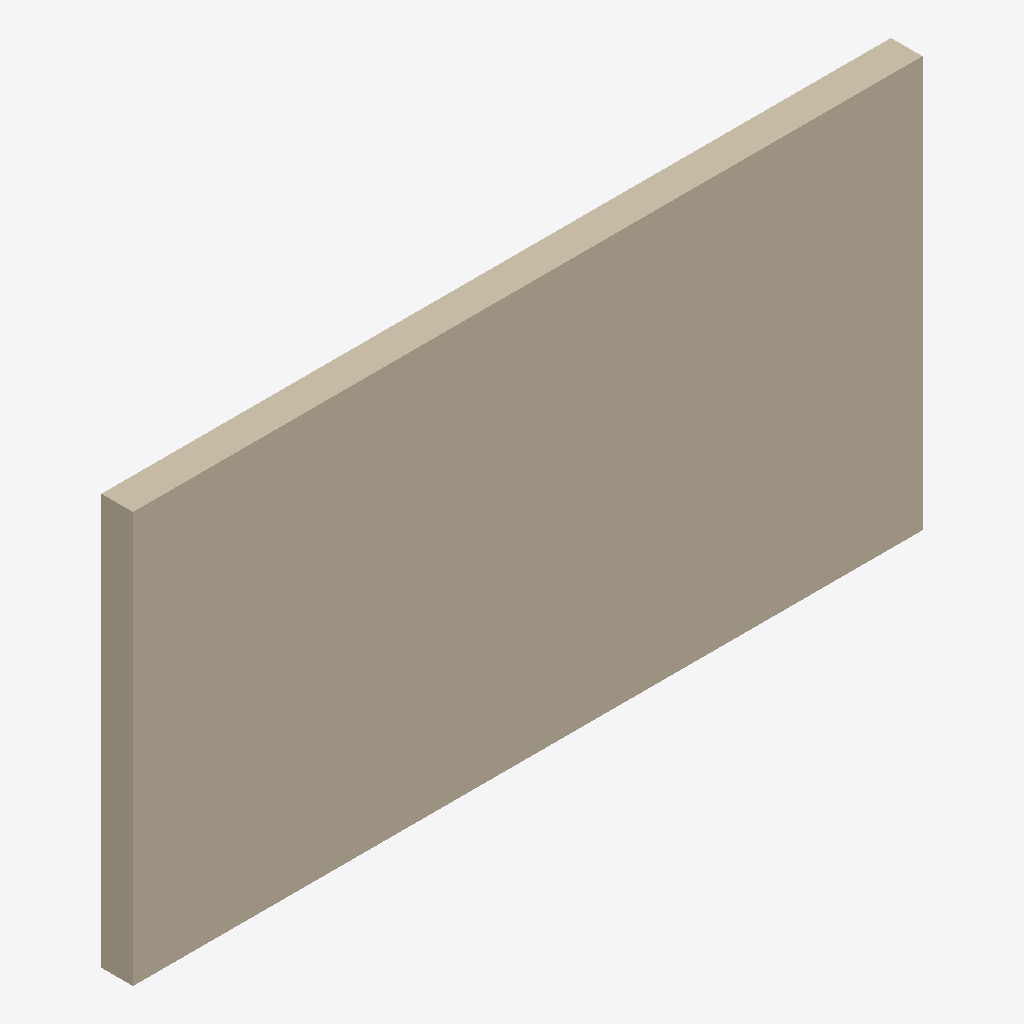
Isometric view of an IFC building model (IFC-SPF (STEP), schema IFC4, length unit millimetre), seen from the south-west, elements coloured by IFC class: 1 wall (beige).
Extent 5.0 m × 0.2 m × 2.6 m (x, y, z). Storeys (2): Erdgeschoss at 0.00 m; 1. Obergeschoss at 3.00 m. Elements (1): 1 IfcWall.

HEADER;
FILE_DESCRIPTION((''),'2;1');
FILE_NAME('','2026-10-17T19:30:22',(''),(''),'xbim Toolkit v6.1.605.0','probe v1.0.0.0','');
FILE_SCHEMA(('IFC4'));
ENDSEC;
DATA;
#1=IFCPROJECT('2wTAJi2PP4$epDz1HvqcjT',#2,'Testprojekt',$,$,$,$,(#27,#30),#7);
#34=IFCSITE('3k44eU6j9CMhmENHxSgX6W',#2,'Gelaende',$,$,#31,$,$,$,$,$,$,$,$);
#38=IFCBUILDING('3PSwCqQ31CeRQln9KJ8VYJ',#2,'Testhaus',$,$,#35,$,$,$,$,$,$);
#42=IFCBUILDINGSTOREY('22slAT$df6UfNyV1FB_alF',#2,'Erdgeschoss',$,$,#39,$,$,$,0.0);
#46=IFCBUILDINGSTOREY('0P3AYPXVn33wWYv8$WQ0aN',#2,'1. Obergeschoss',$,$,#43,$,$,$,3000.0);
#60=IFCWALL('0lZ_jWpr1Fmuq60stvFG2B',#2,'Wand Sued',$,$,#61,#64,$,.STANDARD.);
ENDSEC;
